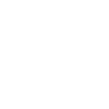
t = 0.00 s
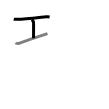
t = 2.50 s
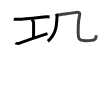
t = 4.75 s
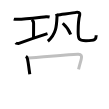
t = 7.25 s
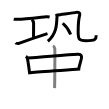
t = 9.50 s
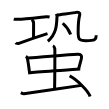
t = 12.00 s

The animated SVG that drew these frames (rendered in a browser with its animation timeline set to each time). Animation: 12 SMIL elements (animate=12); one cycle of 12.00 s.

<svg width="109px" height="109px" viewBox="0 0 px 109px" xmlns="http://www.w3.org/2000/svg" xmlns:xlink="http://www.w3.org/1999/xlink" xml:space="preserve" version="1.1"  baseProfile="full">
<path d="M13.76,19.06c0.83,0.27,3.54,0.3,4.4,0.28c5.6-0.13,20.54-1.87,27.93-2.65c1.27-0.13,2.46,0.05,3.52,0.28" style="fill:none;stroke:black;stroke-width:3;opacity:0">
  <animate attributeType="CSS" attributeName="opacity" from="0" to="1" begin="0s" dur="1s" repeatCount="Indefinite" fill="freeze" />
</path>
<path d="M31.84,19.69c1.75,1.49,1.75,2.38,1.75,3.57c0,4.91-0.05,12.56-0.05,14.91" style="fill:none;stroke:black;stroke-width:3;opacity:0">
  <animate attributeType="CSS" attributeName="opacity" from="0" to="1" begin="1s" dur="1s" repeatCount="Indefinite" fill="freeze" />
</path>
<path d="M15.74,42.76c0.41,0.54,2.43,0.78,3.12,0.53c7.49-2.68,22.82-7.79,28.63-9.65" style="fill:none;stroke:black;stroke-width:3;opacity:0">
  <animate attributeType="CSS" attributeName="opacity" from="0" to="1" begin="2s" dur="1s" repeatCount="Indefinite" fill="freeze" />
</path>
<path d="M56.27,13.91c0.31,0.68,0.79,1.21,0.76,2.05c-0.39,8.89-0.39,17.8-9.19,25.29" style="fill:none;stroke:black;stroke-width:3;opacity:0">
  <animate attributeType="CSS" attributeName="opacity" from="0" to="1" begin="3s" dur="1s" repeatCount="Indefinite" fill="freeze" />
</path>
<path d="M57.77,14.91c2.44-0.38,16.47-2.13,18.43-2.51c1.95-0.38,4.09,0.38,3.58,2.26c-1.53,5.59-1.63,12.09-1.63,16.94c0,7.4,0.35,9.14,7.8,9.14c9.55,0,10.27-1.5,10.27-5.39" style="fill:none;stroke:black;stroke-width:3;opacity:0">
  <animate attributeType="CSS" attributeName="opacity" from="0" to="1" begin="4s" dur="1s" repeatCount="Indefinite" fill="freeze" />
</path>
<path d="M62.75,23.25c4.19,3.74,6.59,7.71,7.89,11.21" style="fill:none;stroke:black;stroke-width:3;opacity:0">
  <animate attributeType="CSS" attributeName="opacity" from="0" to="1" begin="5s" dur="1s" repeatCount="Indefinite" fill="freeze" />
</path>
<path d="M25.95,56.27c0.82,0.58,1.4,2.02,1.55,2.79c1.11,5.55,0.75,4.69,2.3,15.2" style="fill:none;stroke:black;stroke-width:3;opacity:0">
  <animate attributeType="CSS" attributeName="opacity" from="0" to="1" begin="6s" dur="1s" repeatCount="Indefinite" fill="freeze" />
</path>
<path d="M28.11,58.1c12.73-1.2,40.62-3.49,49.83-3.94c3.59-0.18,4.02,1.98,3.4,4.59c-0.87,3.66-1.65,6.02-2.8,10.59" style="fill:none;stroke:black;stroke-width:3;opacity:0">
  <animate attributeType="CSS" attributeName="opacity" from="0" to="1" begin="7s" dur="1s" repeatCount="Indefinite" fill="freeze" />
</path>
<path d="M30.32,72.72c10.24-1.21,35.53-2.48,49.86-3.61" style="fill:none;stroke:black;stroke-width:3;opacity:0">
  <animate attributeType="CSS" attributeName="opacity" from="0" to="1" begin="8s" dur="1s" repeatCount="Indefinite" fill="freeze" />
</path>
<path d="M52.98,45.75c1,0.45,1.6,2.03,1.8,2.93c0.2,0.9,0,33.8-0.2,39.44" style="fill:none;stroke:black;stroke-width:3;opacity:0">
  <animate attributeType="CSS" attributeName="opacity" from="0" to="1" begin="9s" dur="1s" repeatCount="Indefinite" fill="freeze" />
</path>
<path d="M20.85,92.67c1.17,0.54,1.87,1.21,3.04,1.07s50.39-7.29,57.63-8.36" style="fill:none;stroke:black;stroke-width:3;opacity:0">
  <animate attributeType="CSS" attributeName="opacity" from="0" to="1" begin="10s" dur="1s" repeatCount="Indefinite" fill="freeze" />
</path>
<path d="M69.61,75.92c7.24,3.63,18.69,14.92,20.5,20.57" style="fill:none;stroke:black;stroke-width:3;opacity:0">
  <animate attributeType="CSS" attributeName="opacity" from="0" to="1" begin="11s" dur="1s" repeatCount="Indefinite" fill="freeze" />
</path>
</svg>
